Run: headless pygame with SDL's dummy video driver; simulated clock (each Clock.tick advances the game by its frame time, no real sleeping); random seed 0; keys injected as events and as key.get_pressed() state; mouse plan: one left click at the window centre at the start of phase 2, then a move to the lower-right quarter at the start of phase 3.
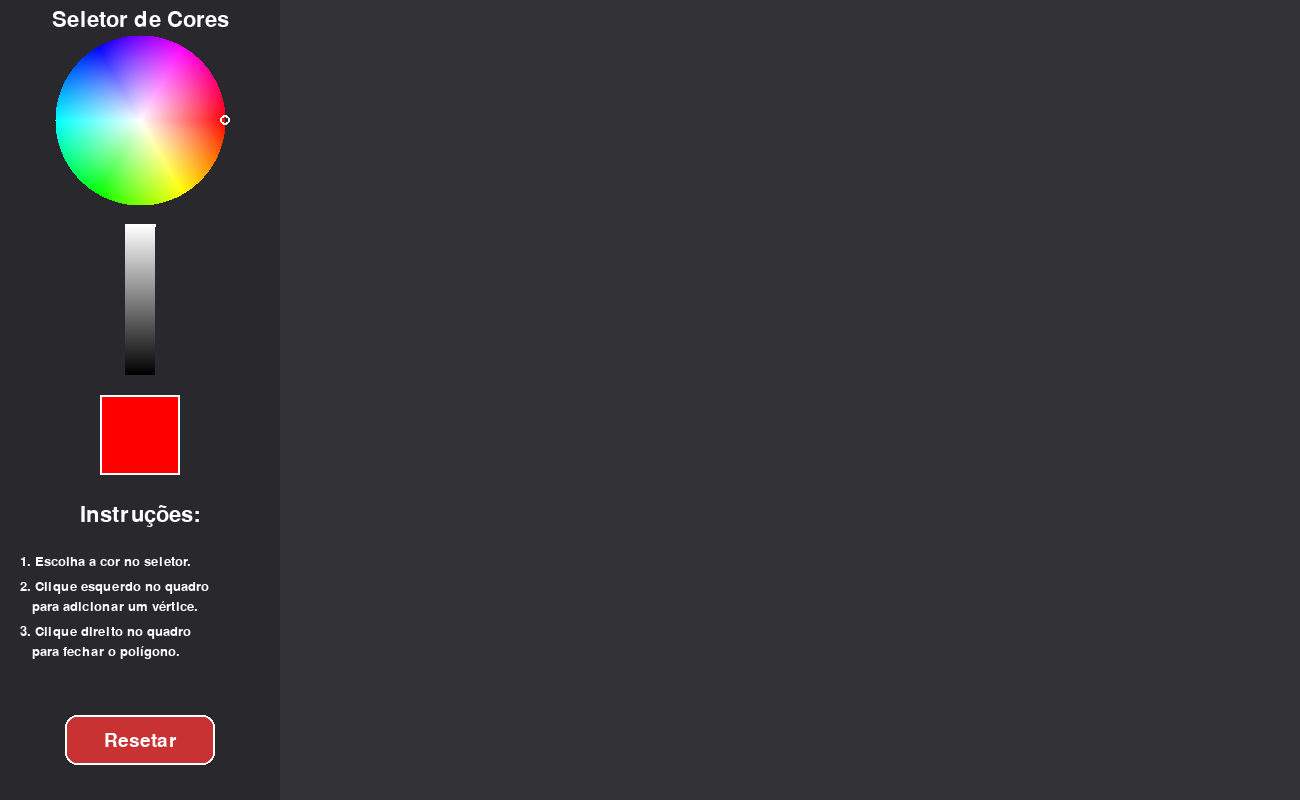
Frame 1 of 4 · flips 1–60 · no input
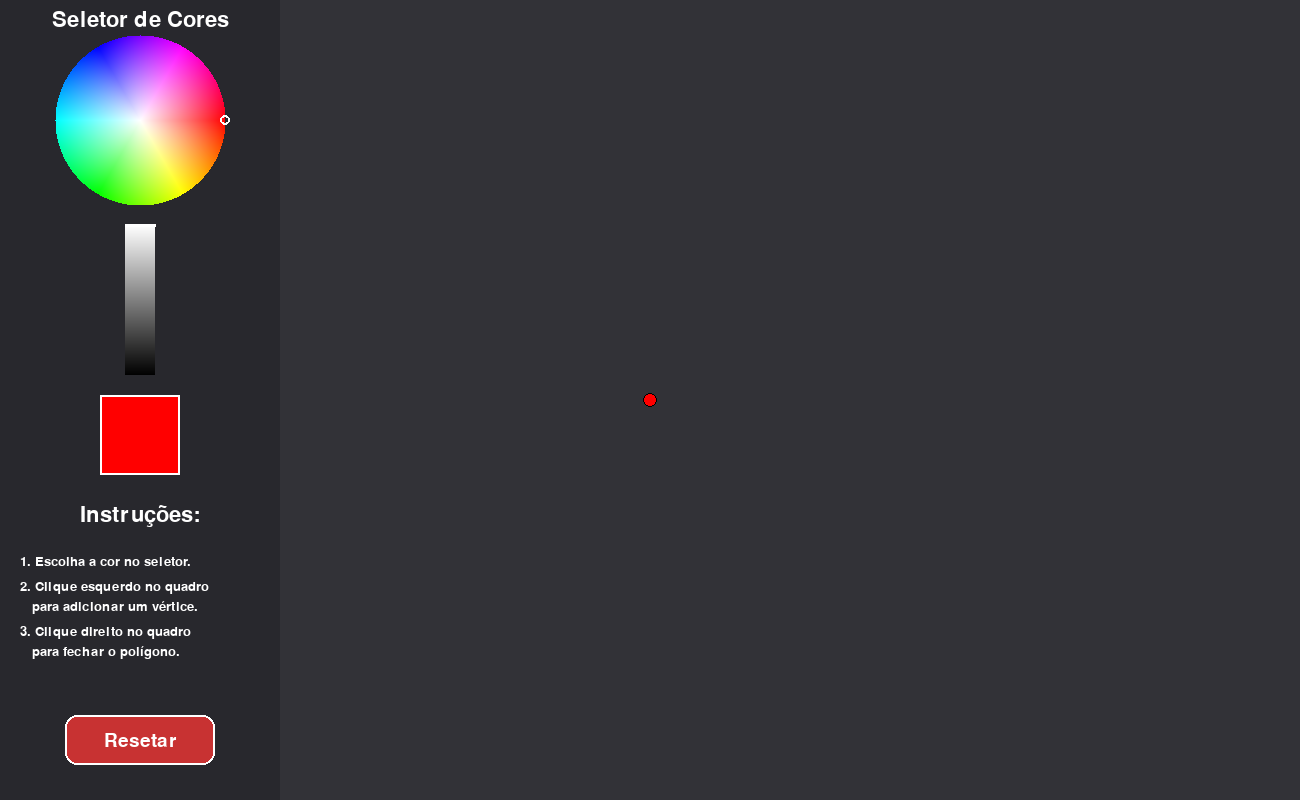
Frame 2 of 4 · flips 61–180 · clicked the window centre · tapped SPACE, RETURN · held RIGHT (→), D
Frame 3 of 4 · flips 181–300 · moved the mouse to the lower-right quarter · held DOWN (↓), S · screen unchanged from frame 2, image omitted
Frame 4 of 4 · flips 301–420 · held LEFT (←), A, UP (↑), W · screen unchanged from frame 3, image omitted

The pygame program that drew these frames:

import pygame
import math
import colorsys

# --- Constantes e Configurações ---
SCREEN_WIDTH, SCREEN_HEIGHT = 1300, 800 # Para atualizar o tamanho da tela, mude aqui
UI_PANEL_WIDTH = 280
FPS = 60
FONT_SIZE = 20

# --- Cores ---
BLACK = (0, 0, 0)
WHITE = (255, 255, 255)
UI_PANEL_COLOR = (40, 40, 45)    # Cor de fundo do painel de controle
CANVAS_COLOR = (50, 50, 55)      # Cor de fundo da área de desenho
RED_BUTTON = (200, 50, 50)

# --- Funções de pré-renderização da Interface ---
def create_color_wheel(radius):
    wheel_surface = pygame.Surface((radius * 2, radius * 2), pygame.SRCALPHA)
    for y in range(radius * 2):
        for x in range(radius * 2):
            dx, dy = x - radius, y - radius
            distance = math.hypot(dx, dy)
            if distance <= radius:
                angle = math.atan2(dy, dx)
                hue = (angle / (2 * math.pi)) % 1.0
                saturation = min(distance / radius, 1.0)
                rgb_normalized = colorsys.hsv_to_rgb(hue, saturation, 1.0)
                rgb_color = tuple(int(c * 255) for c in rgb_normalized)
                wheel_surface.set_at((x, y), rgb_color)
    return wheel_surface

def create_brightness_slider(width, height):
    slider_surface = pygame.Surface((width, height))
    for y in range(height):
        value = 1.0 - (y / height)
        color = tuple(int(c * 255) for c in colorsys.hsv_to_rgb(0, 0, value))
        pygame.draw.line(slider_surface, color, (0, y), (width, y))
    return slider_surface

# --- Função de Preenchimento Incremental ---
def gouraud_fill_polygon(surface, vertices, vertex_colors):
    if len(vertices) < 3: return
    y_min = min(v[1] for v in vertices)
    y_max = max(v[1] for v in vertices)
    edge_table = [[] for _ in range(y_max + 1)]
    for i in range(len(vertices)):
        p1, c1 = vertices[i], vertex_colors[i]
        p2, c2 = vertices[(i + 1) % len(vertices)], vertex_colors[(i + 1) % len(vertices)]
        if p1[1] > p2[1]: p1, p2, c1, c2 = p2, p1, c2, c1
        if p1[1] == p2[1]: continue
        delta_y = p2[1] - p1[1]
        inv_slope = (p2[0] - p1[0]) / delta_y
        delta_color = [(c2[j] - c1[j]) / delta_y for j in range(3)]
        edge_table[p1[1]].append({
            "y_max": p2[1], "x": float(p1[0]), "inv_slope": inv_slope,
            "color": list(c1), "delta_color": delta_color
        })
    active_edges = []
    for y in range(y_min, y_max + 1):
        for edge in edge_table[y]:
            active_edges.append(edge)
        active_edges = [edge for edge in active_edges if edge["y_max"] > y]
        active_edges.sort(key=lambda edge: edge["x"])
        for i in range(0, len(active_edges), 2):
            if i + 1 < len(active_edges):
                e1, e2 = active_edges[i], active_edges[i+1]
                x_start, x_end = int(e1["x"]), int(e2["x"])
                color_start, color_end = e1["color"], e2["color"]
                if x_start >= x_end: continue
                delta_x = x_end - x_start
                span_delta_color = [(color_end[j] - color_start[j]) / delta_x for j in range(3)] if delta_x != 0 else [0,0,0]
                current_pixel_color = list(color_start)
                for x in range(x_start, x_end):
                    # **NOVO**: Verifica se o pixel está dentro do canvas
                    if UI_PANEL_WIDTH <= x < SCREEN_WIDTH:
                        surface.set_at((x, y), tuple(int(c) for c in current_pixel_color))
                    for j in range(3):
                        current_pixel_color[j] += span_delta_color[j]
        for edge in active_edges:
            edge["x"] += edge["inv_slope"]
            for j in range(3):
                edge["color"][j] += edge["delta_color"][j]

def draw_text(surface, text, pos, font, color=WHITE, center=False):
    text_surface = font.render(text, True, color)
    if center:
        text_rect = text_surface.get_rect(center=pos)
        surface.blit(text_surface, text_rect)
    else:
        surface.blit(text_surface, pos)

def main():
    pygame.init()
    screen = pygame.display.set_mode((SCREEN_WIDTH, SCREEN_HEIGHT))
    pygame.display.set_caption("Criador de Polígonos Incremental com Interface Separada")
    clock = pygame.time.Clock()
    font = pygame.font.Font(None, FONT_SIZE)
    font_title = pygame.font.Font(None, 32)
    font_button = pygame.font.Font(None, 28)

    # Definição das áreas da tela
    canvas_rect = pygame.Rect(UI_PANEL_WIDTH, 0, SCREEN_WIDTH - UI_PANEL_WIDTH, SCREEN_HEIGHT)

    # Reposicionamento de toda a UI para dentro do painel esquerdo
    UI_CENTER_X = UI_PANEL_WIDTH // 2
    
    WHEEL_RADIUS = 85
    WHEEL_POS = (UI_CENTER_X, 120)
    color_wheel_surface = create_color_wheel(WHEEL_RADIUS)
    
    SLIDER_WIDTH, SLIDER_HEIGHT = 30, 150
    SLIDER_POS = (UI_CENTER_X - SLIDER_WIDTH // 2, WHEEL_POS[1] + WHEEL_RADIUS + 20)
    brightness_slider_surface = create_brightness_slider(SLIDER_WIDTH, SLIDER_HEIGHT)
    slider_rect = pygame.Rect(SLIDER_POS, (SLIDER_WIDTH, SLIDER_HEIGHT))
    
    PREVIEW_SIZE = 80
    PREVIEW_POS = (UI_CENTER_X - PREVIEW_SIZE // 2, SLIDER_POS[1] + SLIDER_HEIGHT + 20)
    preview_rect = pygame.Rect(PREVIEW_POS, (PREVIEW_SIZE, PREVIEW_SIZE))

    reset_button_rect = pygame.Rect(0, 0, 150, 50)
    reset_button_rect.center = (UI_CENTER_X, SCREEN_HEIGHT - 60)
    
    # --- Variáveis de estado ---
    vertices, vertex_colors = [], []
    is_polygon_closed = False
    current_hsv = (0.0, 1.0, 1.0)
    dragging_wheel, dragging_slider = False, False

    running = True
    while running:
        rgb_normalized = colorsys.hsv_to_rgb(*current_hsv)
        current_color = tuple(int(c * 255) for c in rgb_normalized)
        
        for event in pygame.event.get():
            if event.type == pygame.QUIT:
                running = False

            mx, my = pygame.mouse.get_pos()
            if event.type == pygame.MOUSEBUTTONDOWN:
                if event.button == 1:
                    if reset_button_rect.collidepoint(mx, my):
                        vertices.clear(); vertex_colors.clear(); is_polygon_closed = False
                    elif math.hypot(mx - WHEEL_POS[0], my - WHEEL_POS[1]) <= WHEEL_RADIUS:
                        dragging_wheel = True
                    elif slider_rect.collidepoint(mx, my):
                        dragging_slider = True
                    # Adicionar vértice somente se o clique for DENTRO do canvas
                    elif canvas_rect.collidepoint(mx, my) and not is_polygon_closed:
                        vertices.append(event.pos)
                        vertex_colors.append(current_color)
                
                elif event.button == 3 and canvas_rect.collidepoint(mx, my):
                    if not is_polygon_closed and len(vertices) >= 3:
                        is_polygon_closed = True

            if event.type == pygame.MOUSEBUTTONUP and event.button == 1:
                dragging_wheel, dragging_slider = False, False

            if event.type == pygame.MOUSEMOTION:
                if dragging_wheel:
                    dx, dy = mx - WHEEL_POS[0], my - WHEEL_POS[1]
                    dist = math.hypot(dx, dy)
                    hue = (math.atan2(dy, dx) / (2 * math.pi)) % 1.0
                    saturation = min(dist / WHEEL_RADIUS, 1.0)
                    current_hsv = (hue, saturation, current_hsv[2])
                
                if dragging_slider:
                    value = 1.0 - (my - slider_rect.top) / slider_rect.height
                    value = max(0.0, min(1.0, value))
                    current_hsv = (current_hsv[0], current_hsv[1], value)

        # --- Lógica de Desenho ---
        screen.fill(UI_PANEL_COLOR)
        pygame.draw.rect(screen, CANVAS_COLOR, canvas_rect)

        # Desenha Polígono no Canvas
        if len(vertices) > 0:
            if is_polygon_closed:
                gouraud_fill_polygon(screen, vertices, vertex_colors)
            if len(vertices) > 1:
                pygame.draw.lines(screen, WHITE, is_polygon_closed, vertices, 2)
            for i, vertex in enumerate(vertices):
                pygame.draw.circle(screen, vertex_colors[i], vertex, 7)
                pygame.draw.circle(screen, BLACK, vertex, 7, 1)

        # Desenha a UI no Painel
        draw_text(screen, "Seletor de Cores", (UI_CENTER_X, 20), font_title, WHITE, center=True)
        screen.blit(color_wheel_surface, (WHEEL_POS[0] - WHEEL_RADIUS, WHEEL_POS[1] - WHEEL_RADIUS))
        screen.blit(brightness_slider_surface, SLIDER_POS)
        h, s, v = current_hsv
        angle = h * 2 * math.pi
        indicator_x = WHEEL_POS[0] + math.cos(angle) * s * WHEEL_RADIUS
        indicator_y = WHEEL_POS[1] + math.sin(angle) * s * WHEEL_RADIUS
        pygame.draw.circle(screen, WHITE, (indicator_x, indicator_y), 5, 2)
        slider_indicator_y = slider_rect.top + (1.0 - v) * slider_rect.height
        pygame.draw.line(screen, WHITE, (slider_rect.left, slider_indicator_y), (slider_rect.right, slider_indicator_y), 3)
        pygame.draw.rect(screen, current_color, preview_rect)
        pygame.draw.rect(screen, WHITE, preview_rect, 2)
        
        # Desenha o Botão de Reset no Painel
        pygame.draw.rect(screen, RED_BUTTON, reset_button_rect, border_radius=12)
        pygame.draw.rect(screen, WHITE, reset_button_rect, 2, border_radius=12)
        draw_text(screen, "Resetar", reset_button_rect.center, font_button, WHITE, center=True)
        
        # Desenha Instruções no Painel
        inst_y_start = preview_rect.bottom + 40
        draw_text(screen, "Instruções:", (UI_CENTER_X, inst_y_start), font_title, WHITE, center=True)
        draw_text(screen, "1. Escolha a cor no seletor.", (20, inst_y_start + 40), font)
        draw_text(screen, "2. Clique esquerdo no quadro", (20, inst_y_start + 65), font)
        draw_text(screen, "   para adicionar um vértice.", (20, inst_y_start + 85), font)
        draw_text(screen, "3. Clique direito no quadro", (20, inst_y_start + 110), font)
        draw_text(screen, "   para fechar o polígono.", (20, inst_y_start + 130), font)
        
        pygame.display.flip()
        clock.tick(FPS)

    pygame.quit()

if __name__ == "__main__":
    main()
